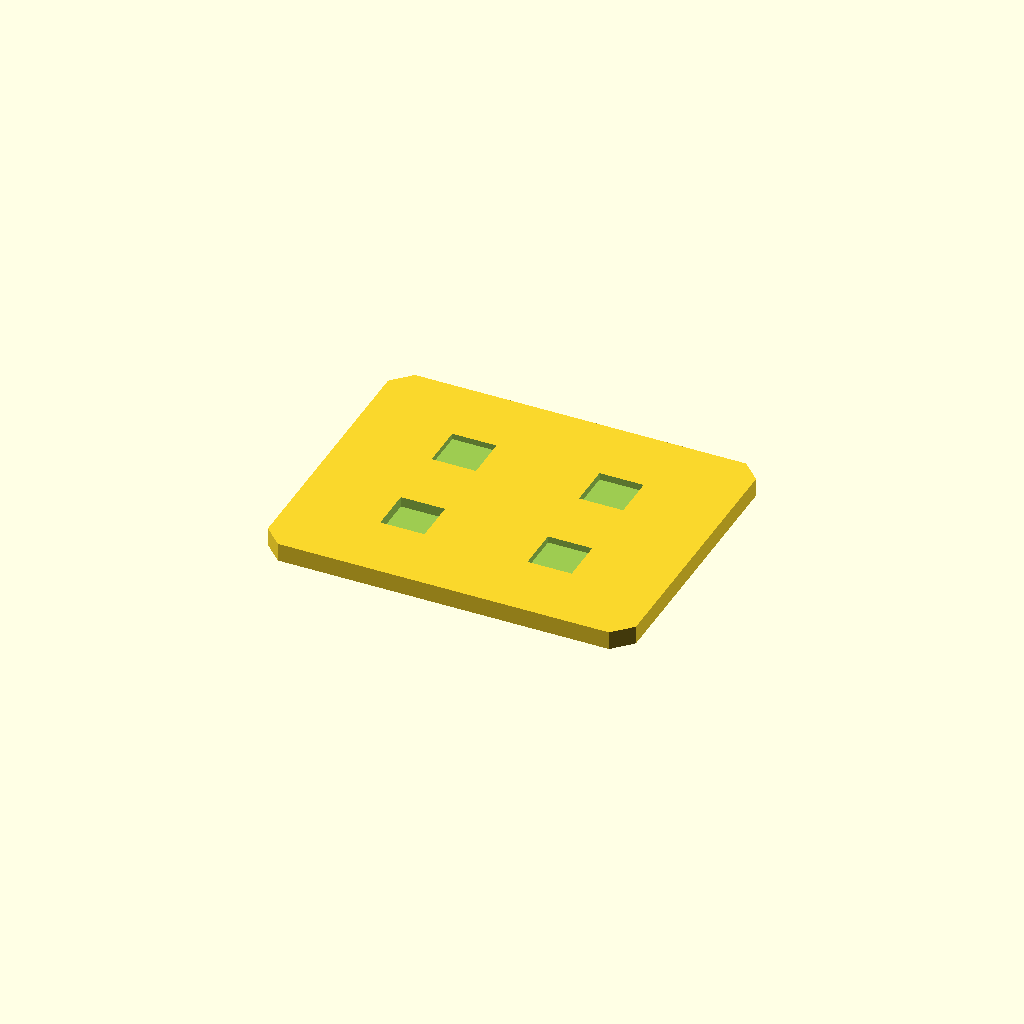
Cell 1: rendered with the file's own defaults.
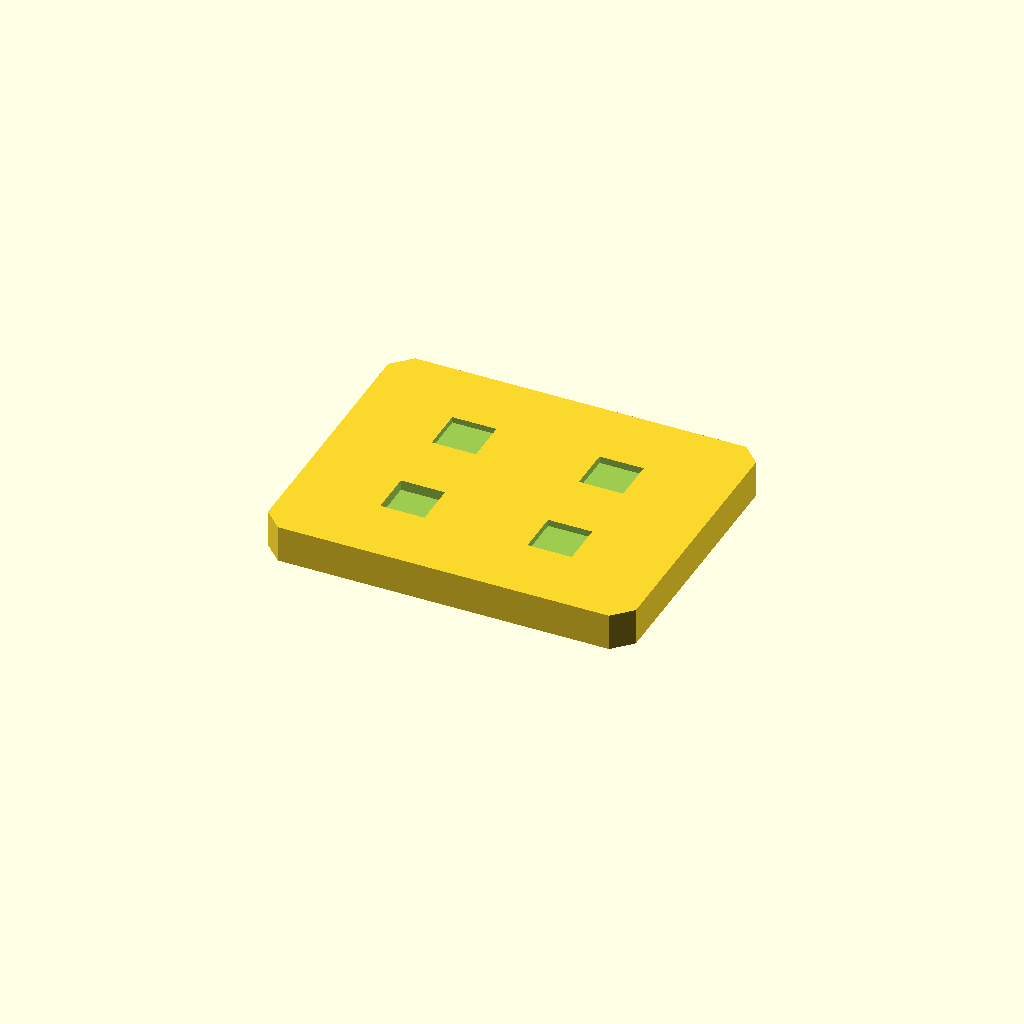
Cell 2: the same model with plate_t = 10.
One fixed orthographic camera (rotation 55°, 0°, 25°; colour scheme Cornfield) for every cell.
Source of the model, optional_data/data/sketch2/voidplates/part_0079.scad:
$fn = 32;

// ----------------------------------------------------------------------
// Windowed plate: 4 voids, 100 x 80 x 5 mm
// ----------------------------------------------------------------------

// --- parameters (mm) ---
plate_l = 100;            // plate length, X
plate_w = 80;             // plate width, Y
plate_t = 5;              // plate thickness, Z
edge_margin = 10;         // wall from the plate edge to any window
win_l = 12;               // pocket length
win_w = 12;               // pocket width
pitch_x = 40;             // grid pitch along X
pitch_y = 30;             // grid pitch along Y
depth_1 = 2.8;            // depth of void 1 (full thickness = through)
depth_2 = 1.6;            // depth of void 2 (full thickness = through)
depth_3 = 1.8;            // depth of void 3 (full thickness = through)
depth_4 = 1.9;            // depth of void 4 (full thickness = through)
corner_c = 5;             // corner chamfer of the plate

profile = [[5, 0], [95, 0], [100, 5], [100, 75], [95, 80], [5, 80], [0, 75], [0, 5]];  // primary outline, 8 points, counter clockwise
void_1 = [[24, 19], [36, 19], [36, 31], [24, 31]];  // pocket at grid node 0,0, 4 points
void_2 = [[24, 49], [36, 49], [36, 61], [24, 61]];  // pocket at grid node 0,1, 4 points
void_3 = [[64, 19], [76, 19], [76, 31], [64, 31]];  // pocket at grid node 1,0, 4 points
void_4 = [[64, 49], [76, 49], [76, 61], [64, 61]];  // pocket at grid node 1,1, 4 points

// --- the one profile operation ---
difference() {
  linear_extrude(height = plate_t) polygon(points = profile);
  translate([0, 0, plate_t - depth_1])
    linear_extrude(height = depth_1 + 1) polygon(points = void_1);
  translate([0, 0, plate_t - depth_2])
    linear_extrude(height = depth_2 + 1) polygon(points = void_2);
  translate([0, 0, plate_t - depth_3])
    linear_extrude(height = depth_3 + 1) polygon(points = void_3);
  translate([0, 0, plate_t - depth_4])
    linear_extrude(height = depth_4 + 1) polygon(points = void_4);
}
Customizer parameters (derived from the source; name, type, default, range or options):
plate_l: number, default 100
plate_w: number, default 80
plate_t: number, default 5
edge_margin: number, default 10
win_l: number, default 12
win_w: number, default 12
pitch_x: number, default 40
pitch_y: number, default 30
depth_1: number, default 2.8
depth_2: number, default 1.6
depth_3: number, default 1.8
depth_4: number, default 1.9
corner_c: number, default 5
